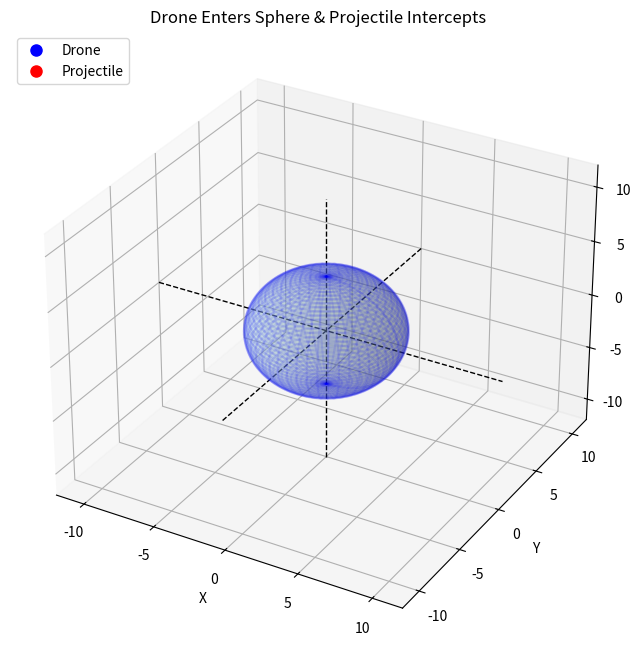

The matplotlib source for this figure:
import numpy as np
import matplotlib.pyplot as plt
from matplotlib.animation import FuncAnimation
from mpl_toolkits.mplot3d import Axes3D

# --------------------------
# Parameters of the simulation
# --------------------------
R = 5                    # Sphere radius
T_max = 100              # Total number of frames (i.e. time parameter)

# Drone: from (-10,0,0) to (10,0,0)
drone_start = np.array([-10, 0, 0])
drone_end   = np.array([10, 0, 0])

# Projectile: from (0, -10, 0) to (0, 0, 0) in 50 frames.
proj_start = np.array([0, -10, 0])
proj_end   = np.array([0,  0, 0])
T_proj = 50  # projectile intercept time

# Print intermediate values.
print("Intermediate Values:")
print("  Sphere Center: (0,0,0), Radius:", R)
print("  Drone starts at:", drone_start, "and ends at:", drone_end)
print("  Projectile starts at:", proj_start, "and reaches (0,0,0) at frame", T_proj)
print("  At frame", T_proj, "the drone's position =", drone_start + (drone_end - drone_start) * (T_proj/T_max))

# --------------------------
# Create figure and 3D axes.
# --------------------------
fig = plt.figure(figsize=(10, 8))
ax = fig.add_subplot(111, projection='3d')
ax.set_xlim(-12, 12)
ax.set_ylim(-12, 12)
ax.set_zlim(-12, 12)
ax.set_xlabel("X")
ax.set_ylabel("Y")
ax.set_zlabel("Z")
ax.set_title("Drone Enters Sphere & Projectile Intercepts")

# --------------------------
# Plot the sphere (translucent surface)
# --------------------------
u = np.linspace(0, 2 * np.pi, 50)
v = np.linspace(0, np.pi, 50)
X_sphere = R * np.outer(np.cos(u), np.sin(v))
Y_sphere = R * np.outer(np.sin(u), np.sin(v))
Z_sphere = R * np.outer(np.ones(np.size(u)), np.cos(v))
ax.plot_surface(X_sphere, Y_sphere, Z_sphere, color='lightblue', alpha=0.3, edgecolor='none')
ax.plot_wireframe(X_sphere, Y_sphere, Z_sphere, color='blue', alpha=0.1)

# --------------------------
# Draw coordinate axes.
# --------------------------
axes_len = 12
ax.plot([-axes_len, axes_len], [0, 0], [0, 0], 'k--', linewidth=1)
ax.plot([0, 0], [-axes_len, axes_len], [0, 0], 'k--', linewidth=1)
ax.plot([0, 0], [0, 0], [-axes_len, axes_len], 'k--', linewidth=1)

# --------------------------
# Initialize the drone and projectile markers.
# --------------------------
drone_marker, = ax.plot([], [], [], 'bo', markersize=8, label='Drone')
proj_marker,  = ax.plot([], [], [], 'ro', markersize=8, label='Projectile')
collision_text = ax.text2D(0.05, 0.95, "", transform=ax.transAxes, fontsize=12, color='red', weight='bold')

# --------------------------
# Animation update function
# --------------------------
def update(frame):
    # Normalized time for drone
    t = frame / T_max
    drone_pos = drone_start + (drone_end - drone_start) * t

    # Use sequences (lists) for set_data.
    drone_marker.set_data([drone_pos[0]], [drone_pos[1]])
    drone_marker.set_3d_properties([drone_pos[2]])
    
    # Update projectile position.
    if frame <= T_proj:
        t_proj = frame / T_proj
        proj_pos = proj_start + (proj_end - proj_start) * t_proj
    else:
        proj_pos = proj_end
    proj_marker.set_data([proj_pos[0]], [proj_pos[1]])
    proj_marker.set_3d_properties([proj_pos[2]])
    
    # Check if the drone is inside the sphere.
    dist_drone = np.linalg.norm(drone_pos)
    if dist_drone < R:
        status = "Drone Inside Sphere"
    else:
        status = "Drone Outside Sphere"
    
    # Check for collision.
    if np.linalg.norm(drone_pos - proj_pos) < 0.5:
        collision_text.set_text("Collision Occurred!")
        drone_marker.set_color('magenta')
        proj_marker.set_color('magenta')
    else:
        collision_text.set_text(status)
        drone_marker.set_color('blue')
        proj_marker.set_color('red')
    
    return drone_marker, proj_marker, collision_text

# --------------------------
# Create the animation.
# --------------------------
ani = FuncAnimation(fig, update, frames=np.arange(0, T_max+1), interval=50, blit=False)

ax.legend(loc="upper left")
plt.show()
